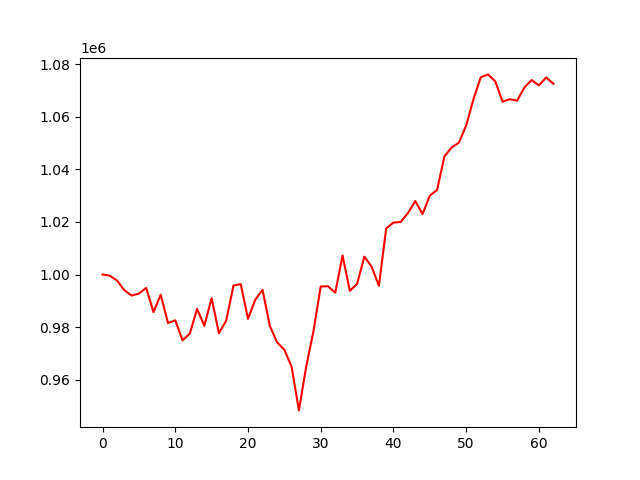

The table this chart was drawn from, first rows:
, 0
0, 1000000
1, 999546
2, 997686
3, 994005
4, 991978
5, 992754
6, 994886
7, 985688
8, 992319
9, 981553
10, 982569
11, 974938
12, 977549
13, 986899
14, 980482
15, 991027
16, 977680
17, 982404
18, 995772
19, 996360
20, 983130
21, 990422
22, 994171
23, 980472
24, 974199
25, 971378
26, 964842
27, 948290
28, 964900
29, 978468
30, 995445
31, 995539
32, 993057
33, 1007240
34, 993791
35, 996429
36, 1006816
37, 1002944
38, 995724
39, 1017516
40, 1019765
41, 1019985
42, 1023438
43, 1027961
44, 1022987
45, 1030017
46, 1032162
47, 1044900
48, 1048336
49, 1050163
50, 1056715
51, 1066681
52, 1075021
53, 1076146
54, 1073511
55, 1065747
56, 1066717
57, 1066130
58, 1071144
59, 1073994
... 3 more rows
